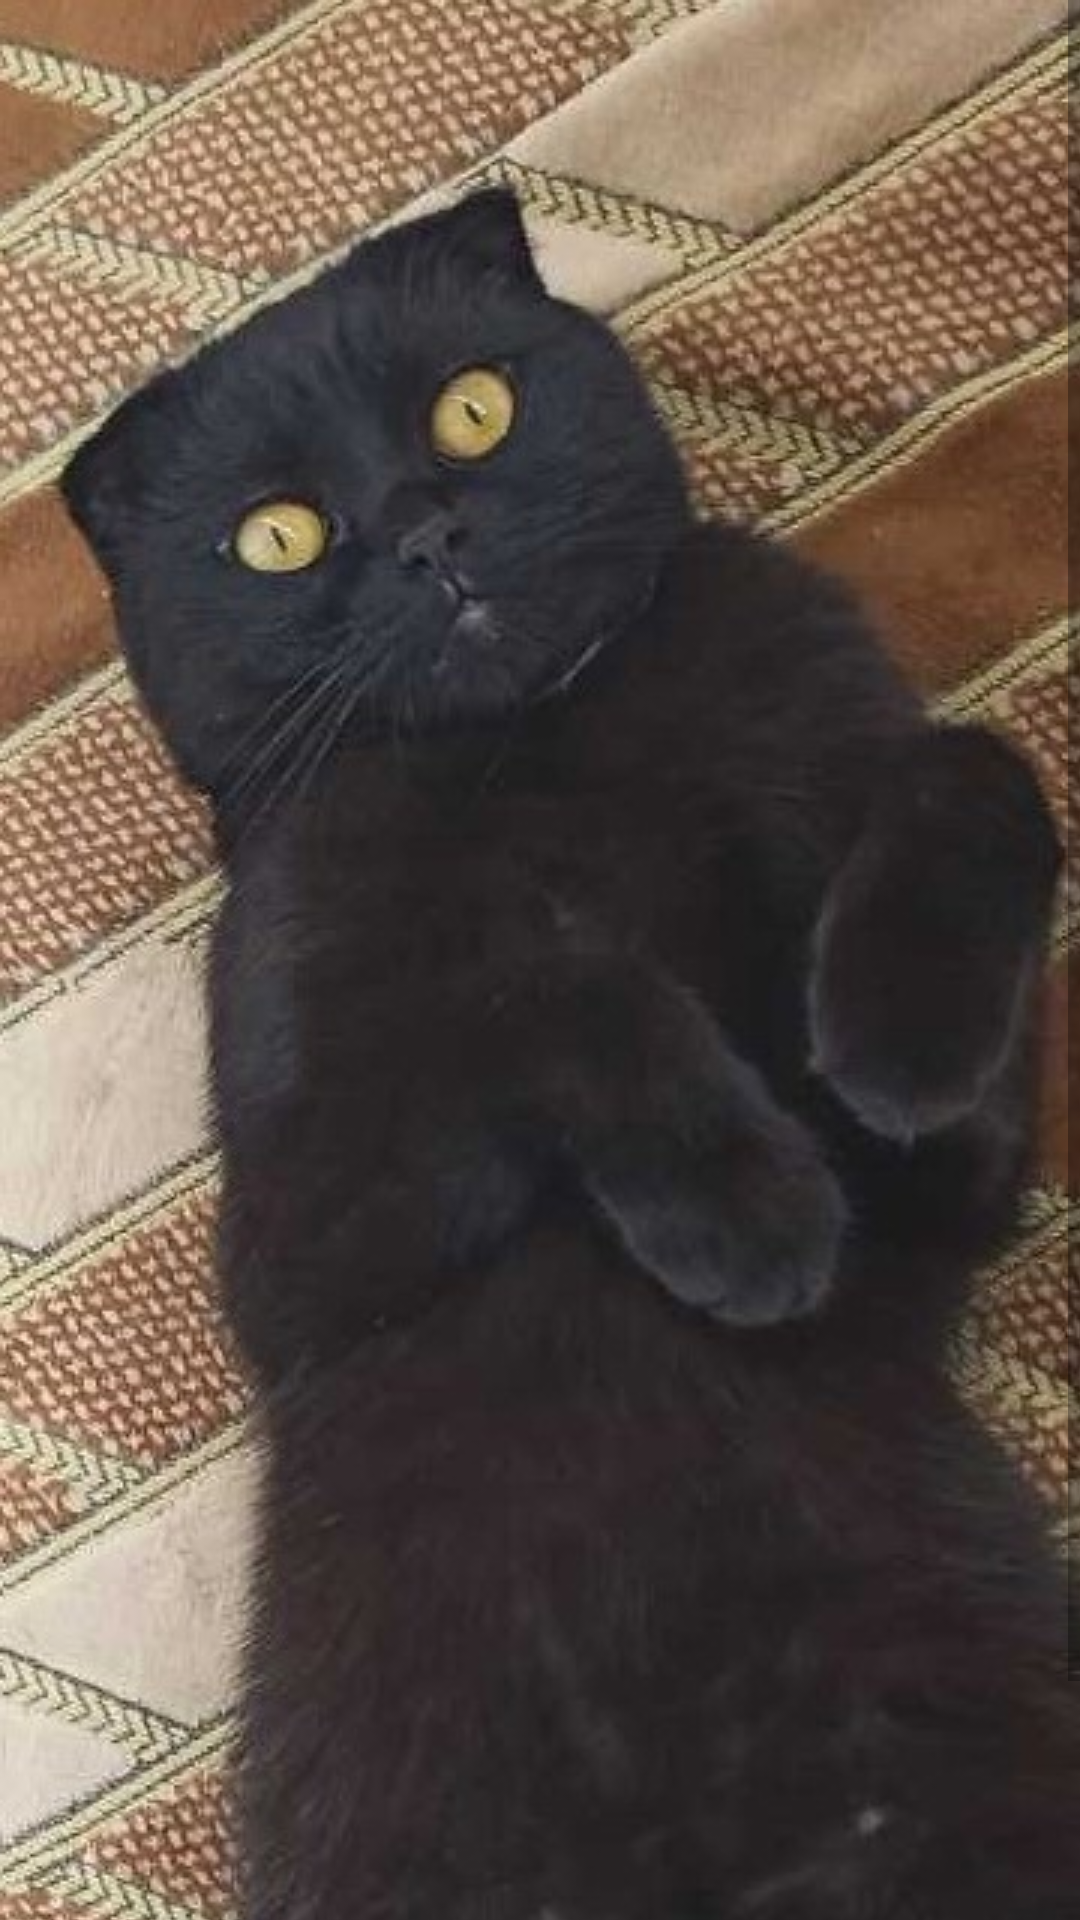

Android layout source for this screen:
<!-- AndroidManifest.xml: application theme Theme.Lesson1 -->
<!-- res/layout/activity_2.xml -->
<?xml version="1.0" encoding="utf-8"?>
<ScrollView
    xmlns:android="http://schemas.android.com/apk/res/android"
    xmlns:app="http://schemas.android.com/apk/res-auto"
    xmlns:tools="http://schemas.android.com/tools"
    android:layout_width="match_parent"
    android:layout_height="match_parent"
    tools:context=".Activity2">
    <HorizontalScrollView
        android:layout_width="wrap_content"
        android:layout_height="wrap_content">

        <androidx.constraintlayout.widget.ConstraintLayout
            android:layout_width="match_parent"
            android:layout_height="wrap_content"
            tools:context=".Activity2">

            <ImageView
                android:id="@+id/imageView2"
                android:layout_width="wrap_content"
                android:layout_height="wrap_content"
                android:layout_marginBottom="74dp"
                app:layout_constraintBottom_toBottomOf="parent"
                app:layout_constraintEnd_toEndOf="parent"
                app:layout_constraintHorizontal_bias="0.0"
                app:layout_constraintStart_toStartOf="parent"
                app:layout_constraintTop_toTopOf="parent"
                app:layout_constraintVertical_bias="0.0"
                app:srcCompat="@drawable/luna" />


            <Button
                android:id="@+id/button3"
                android:layout_width="wrap_content"
                android:layout_height="wrap_content"
                android:onClick="onClick"
                android:text="Кнопка 1"
                app:layout_constraintBottom_toBottomOf="parent"
                app:layout_constraintStart_toStartOf="parent"
                app:layout_constraintTop_toBottomOf="@+id/imageView2" />

            <Button
                android:id="@+id/button4"
                android:layout_width="wrap_content"
                android:layout_height="wrap_content"
                android:onClick="onClick"
                android:text="Кнопка 2"
                app:layout_constraintBottom_toBottomOf="parent"
                app:layout_constraintStart_toEndOf="@+id/button3"
                app:layout_constraintTop_toBottomOf="@+id/imageView2" />

            <Button
                android:id="@+id/button5"
                android:layout_width="wrap_content"
                android:layout_height="wrap_content"
                android:onClick="onClick"
                android:text="Кнопка 3"
                app:layout_constraintBottom_toBottomOf="parent"
                app:layout_constraintStart_toEndOf="@+id/button4"
                app:layout_constraintTop_toBottomOf="@+id/imageView2" />

            <Button
                android:id="@+id/toAct3"
                android:layout_width="wrap_content"
                android:layout_height="wrap_content"
                android:text="Третья активность"
                android:onClick="onClick"
                app:layout_constraintBottom_toBottomOf="parent"
                app:layout_constraintEnd_toEndOf="parent"
                app:layout_constraintStart_toEndOf="@+id/button5"
                app:layout_constraintTop_toBottomOf="@+id/imageView2" />

        </androidx.constraintlayout.widget.ConstraintLayout>
    </HorizontalScrollView>
</ScrollView>
<!-- resources referenced by this layout -->
<resources>
  <!-- drawable luna: jpg bitmap (drawable, 110695 bytes) -->
  <style name="Theme.Lesson1" parent="Theme.AppCompat.DayNight">
          
          <item name="colorPrimary">@color/purple_500</item>
          <item name="colorPrimaryVariant">@color/purple_700</item>
          <item name="colorOnPrimary">@color/white</item>
          
          <item name="colorSecondary">@color/teal_200</item>
          <item name="colorSecondaryVariant">@color/teal_700</item>
          <item name="colorOnSecondary">@color/black</item>
          
          <item name="android:statusBarColor" tools:targetApi="l">?attr/colorPrimaryVariant</item>
          
      </style>
  <!-- not gathered from this repository: default colours our renderer supplied (Android Studio template values) -->
  <color name="purple_500">#FF6200EE</color>
  <color name="purple_700">#FF3700B3</color>
  <color name="teal_200">#FF03DAC5</color>
  <color name="teal_700">#FF018786</color>
  <color name="black">#FF000000</color>
  <color name="white">#FFFFFFFF</color>
</resources>
